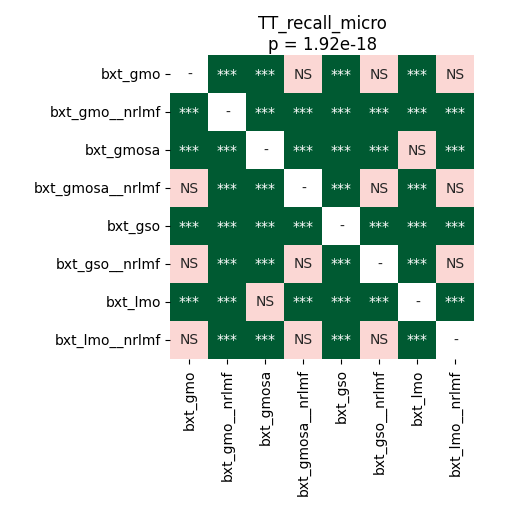

Values plotted in this chart, from the file beside it:
	bxt_gmo	bxt_gmo__nrlmf	bxt_gmosa	bxt_gmosa__nrlmf	bxt_gso	bxt_gso__nrlmf	bxt_lmo	bxt_lmo__nrlmf
bxt_gmo	1.0	4.0690104166666664e-05	4.0690104166666664e-05	0.122	4.0690104166666664e-05	0.106	4.0690104166666664e-05	0.122
bxt_gmo__nrlmf	4.0690104166666664e-05	1.0	4.0690104166666664e-05	4.0690104166666664e-05	4.0690104166666664e-05	4.0690104166666664e-05	4.0690104166666664e-05	4.0690104166666664e-05
bxt_gmosa	4.0690104166666664e-05	4.0690104166666664e-05	1.0	4.0690104166666664e-05	4.0690104166666664e-05	4.0690104166666664e-05	0.1611	4.0690104166666664e-05
bxt_gmosa__nrlmf	0.122	4.0690104166666664e-05	4.0690104166666664e-05	1.0	4.0690104166666664e-05	0.9799	4.0690104166666664e-05	0.9799
bxt_gso	4.0690104166666664e-05	4.0690104166666664e-05	4.0690104166666664e-05	4.0690104166666664e-05	1.0	4.0690104166666664e-05	4.0690104166666664e-05	4.0690104166666664e-05
bxt_gso__nrlmf	0.106	4.0690104166666664e-05	4.0690104166666664e-05	0.9799	4.0690104166666664e-05	1.0	4.0690104166666664e-05	0.9264
bxt_lmo	4.0690104166666664e-05	4.0690104166666664e-05	0.1611	4.0690104166666664e-05	4.0690104166666664e-05	4.0690104166666664e-05	1.0	4.0690104166666664e-05
bxt_lmo__nrlmf	0.122	4.0690104166666664e-05	4.0690104166666664e-05	0.9799	4.0690104166666664e-05	0.9264	4.0690104166666664e-05	1.0
